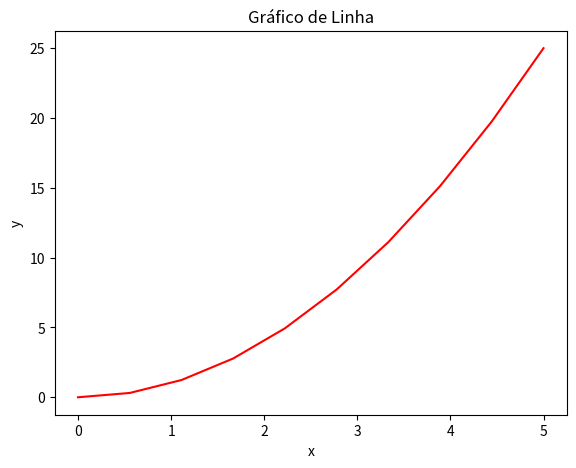

Write the Python code that produced this figure.
# Criando Gráfico Customizados com Pylab
# Pylab é um módulo fornecido pela biblioteca Matplotlib que combina a funcionalidade do pacote NumPy com a funcionalidade do pacote pyplot.

import matplotlib.pyplot as plt
from pylab import *

# Gráfico de linha

# Gráfico com linha é um tipo de plotagem usado para representar a evolução do comportamento de uma variável com diferentes pontos de dados.
# OS gráficos de linha são úteis para visualizar tendências e padrões em dados.

x = linspace(0,5,10)
y = x ** 2

fig = plt.figure()

axes = fig.add_axes([0,0,0.8,0.8])

axes.plot(x,y, 'r')

axes.set_xlabel('x')
axes.set_ylabel('y')
axes.set_title('Gráfico de Linha')

plt.show()
